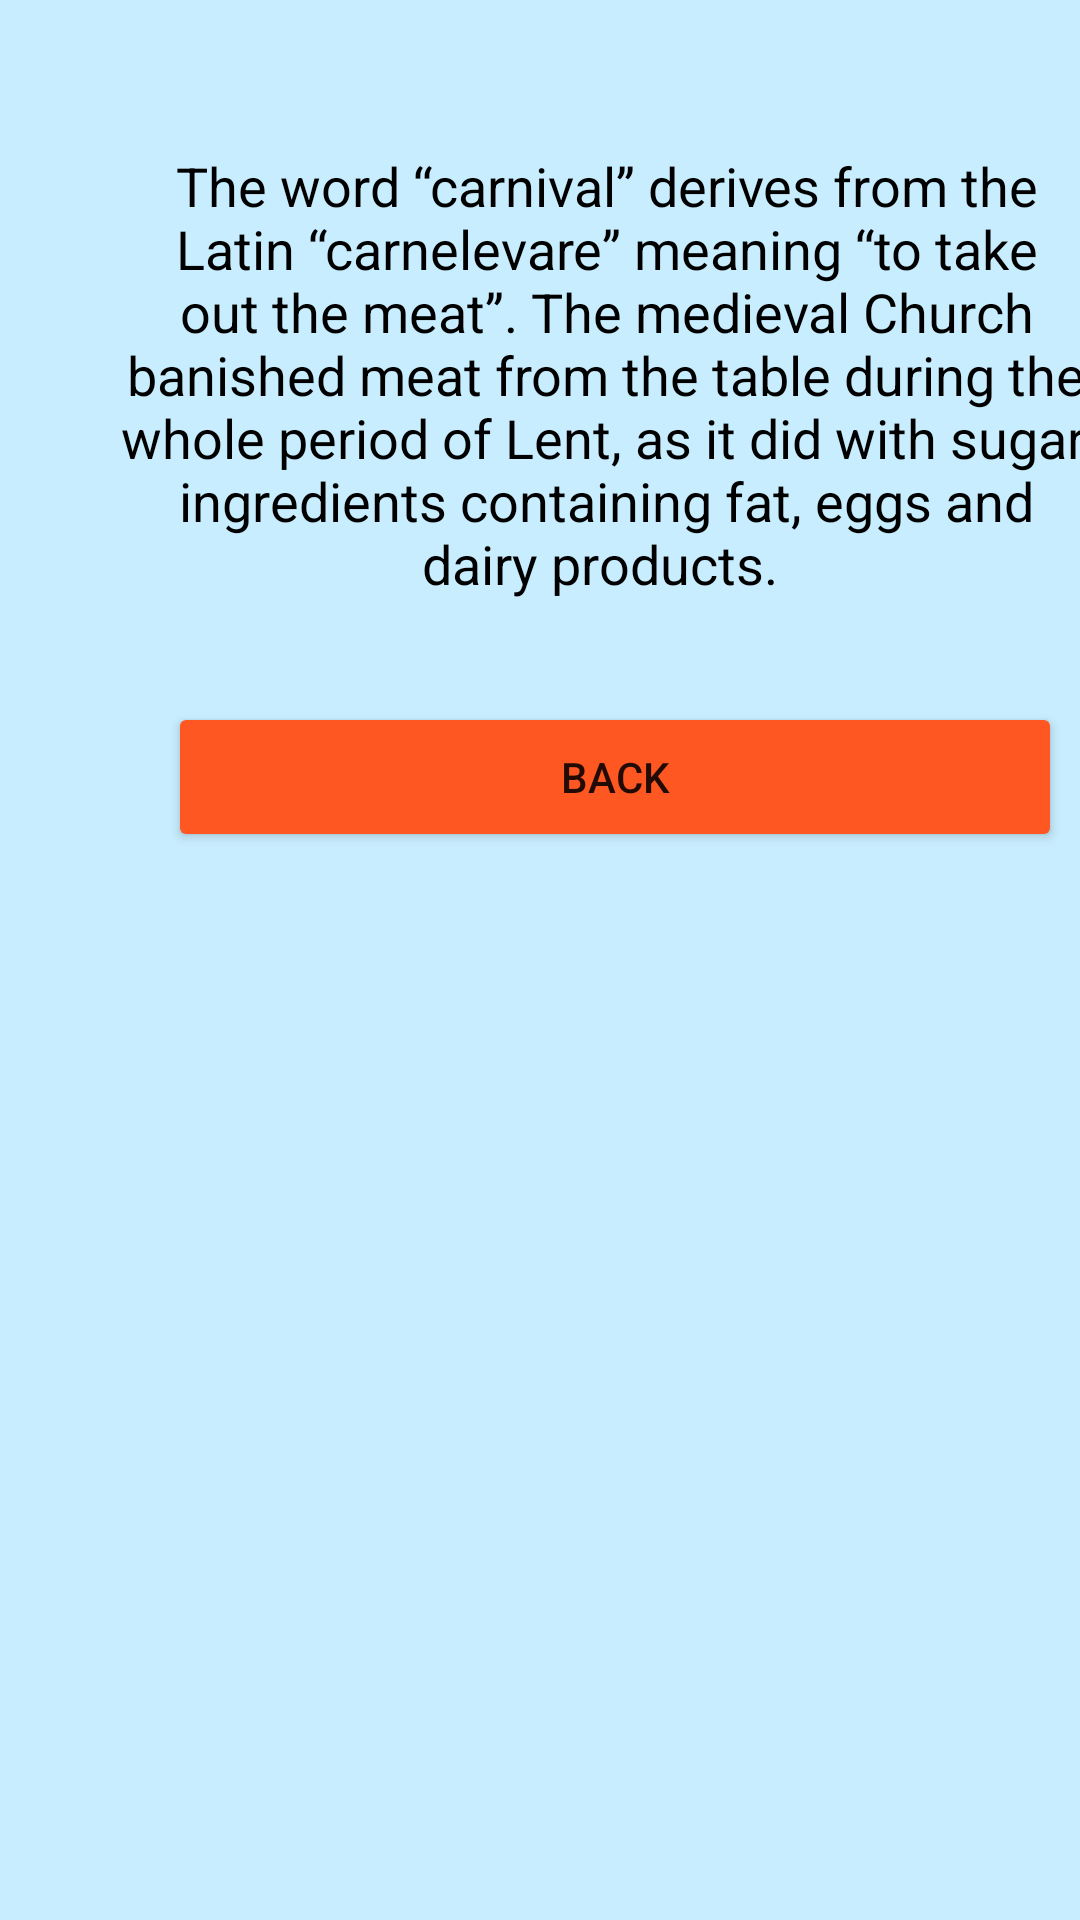

Layout XML and referenced resources for this Android screen:
<!-- AndroidManifest.xml: application theme Theme.THTuan2 -->
<!-- res/layout/activity_main3.xml -->
<?xml version="1.0" encoding="utf-8"?>
<androidx.constraintlayout.widget.ConstraintLayout xmlns:android="http://schemas.android.com/apk/res/android"
    xmlns:app="http://schemas.android.com/apk/res-auto"
    xmlns:tools="http://schemas.android.com/tools"
    android:layout_width="match_parent"
    android:layout_height="match_parent"
    android:background="
#C8EDFE"
    tools:context=".MainActivity3">

    <ImageView
        android:id="@+id/hoatim"
        android:layout_width="wrap_content"
        android:layout_height="wrap_content"
        android:layout_marginStart="56dp"
        android:layout_marginTop="16dp"
        android:scaleType="fitXY"
        android:transitionName="fade"
        app:layout_constraintStart_toStartOf="parent"
        app:layout_constraintTop_toTopOf="parent"
        app:srcCompat="@drawable/hoa" />

    <TextView
        android:id="@+id/textView33"
        android:layout_width="324dp"
        android:layout_height="178dp"
        android:layout_marginStart="40dp"
        android:layout_marginTop="20dp"
        android:gravity="center"
        android:text="The word “carnival” derives from the Latin “carnelevare” meaning “to take out the meat”. The medieval Church banished meat from the table during the whole period of Lent, as it did with sugar, ingredients containing fat, eggs and dairy products. "
        android:textColor="@color/black"
        android:textSize="18sp"
        app:layout_constraintStart_toStartOf="parent"
        app:layout_constraintTop_toBottomOf="@+id/hoatim" />

    <Button
        android:id="@+id/button4"
        android:layout_width="298dp"
        android:layout_height="50dp"
        android:layout_marginStart="56dp"
        android:layout_marginTop="20dp"
        android:text="Back"
        app:backgroundTint="#FF5722"
        app:layout_constraintStart_toStartOf="parent"
        app:layout_constraintTop_toBottomOf="@+id/textView33" />
</androidx.constraintlayout.widget.ConstraintLayout>
<!-- resources referenced by this layout -->
<resources>
  <style name="Theme.THTuan2" parent="Theme.MaterialComponents.DayNight.DarkActionBar">
          
          <item name="colorPrimary">@color/purple_500</item>
          <item name="colorPrimaryVariant">@color/purple_700</item>
          <item name="colorOnPrimary">@color/white</item>
          
          <item name="colorSecondary">@color/teal_200</item>
          <item name="colorSecondaryVariant">@color/teal_700</item>
          <item name="colorOnSecondary">@color/black</item>
          
          <item name="android:statusBarColor" tools:targetApi="l">?attr/colorPrimaryVariant</item>
          
      </style>
  <!-- not gathered from this repository: default colours our renderer supplied (Android Studio template values) -->
  <color name="purple_500">#FF6200EE</color>
  <color name="purple_700">#FF3700B3</color>
  <color name="teal_200">#FF03DAC5</color>
  <color name="teal_700">#FF018786</color>
  <color name="black">#FF000000</color>
  <color name="white">#FFFFFFFF</color>
</resources>
